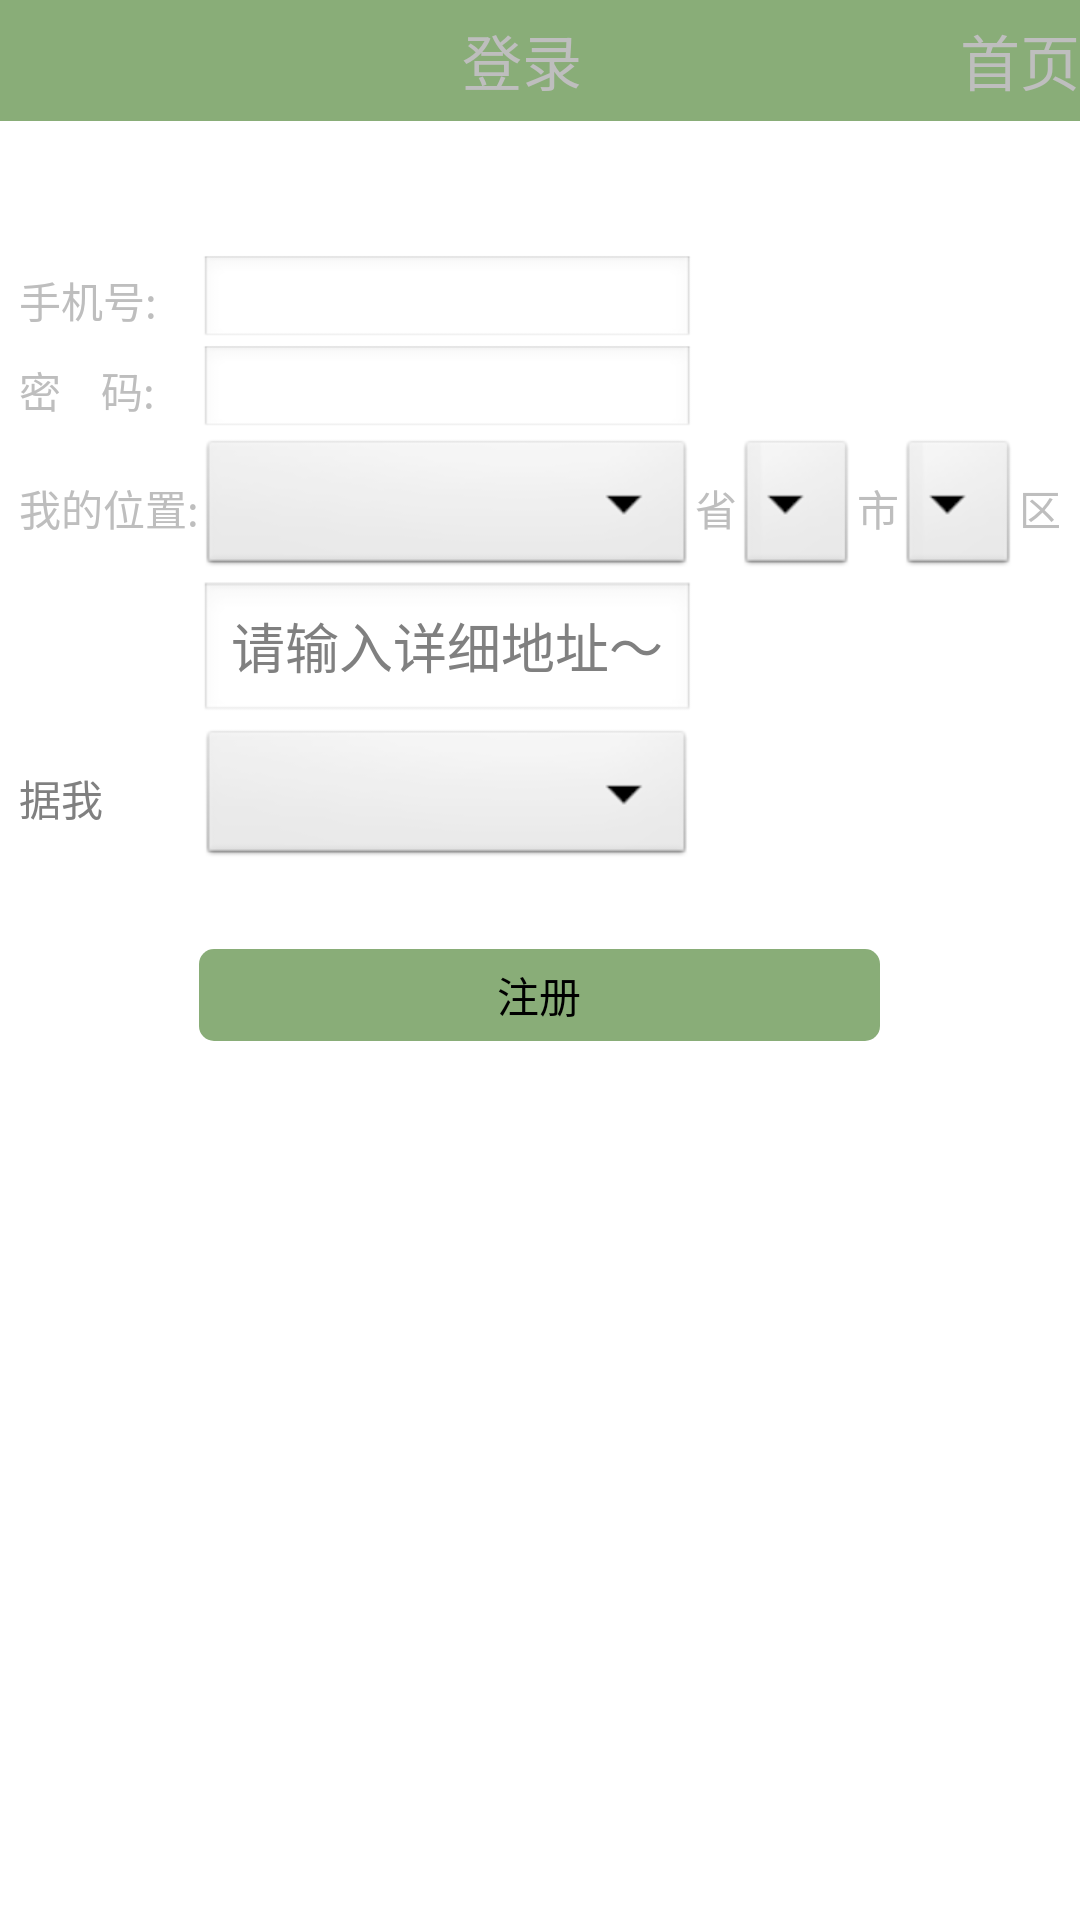

This screen was rendered from an Android layout file. Write that file and the resources it references.
<!-- AndroidManifest.xml: application theme android:Theme.Black.NoTitleBar -->
<!-- res/layout/zuce.xml -->
<?xml version="1.0" encoding="utf-8"?>
<LinearLayout xmlns:android="http://schemas.android.com/apk/res/android"
    android:layout_width="match_parent"
    android:layout_height="match_parent"
    android:background="#ffffff"
    android:orientation="vertical"
    android:weightSum="1">

    <LinearLayout
        android:layout_width="match_parent"
        android:layout_height="wrap_content"
        android:layout_weight="0.03"
        android:background="#89ad78"
        android:gravity="right"
        android:orientation="horizontal"
        android:weightSum="1">


        <TextView
            android:layout_width="wrap_content"
            android:layout_height="wrap_content"
            android:layout_gravity="center"
            android:layout_weight="0.45"
            android:text="登录"
            android:textSize="20dp" />

        <TextView
            android:layout_width="wrap_content"
            android:layout_height="wrap_content"
            android:layout_gravity="center"
            android:text="首页"
            android:textSize="20dp" />


    </LinearLayout>

    <LinearLayout
        android:layout_width="match_parent"
        android:layout_height="wrap_content"
        android:layout_weight="0.12"
        android:orientation="vertical"></LinearLayout>

    <LinearLayout
        android:layout_width="wrap_content"
        android:layout_height="wrap_content"
        android:layout_gravity="center"
        android:gravity="center"
        android:orientation="vertical">

        <TableLayout
            android:layout_width="wrap_content"
            android:layout_height="wrap_content">

            <TableRow>

                <TextView
                    android:id="@+id/textView"
                    android:layout_width="wrap_content"
                    android:layout_height="wrap_content"
                    android:layout_gravity="center_vertical"
                    android:text="手机号:" />

                <EditText
                    android:layout_width="150dp"
                    android:layout_height="30dp" />
            </TableRow>
            <TableRow>
                <TextView
                    android:id="@+id/textView1"
                    android:layout_width="wrap_content"
                    android:layout_height="wrap_content"
                    android:layout_gravity="center_vertical"
                    android:text="密    码:" />

                <EditText
                    android:layout_width="150dp"
                    android:layout_height="30dp" />
            </TableRow>
            <TableRow>
                <TextView
                    android:id="@+id/textView3"
                    android:layout_width="wrap_content"
                    android:layout_height="wrap_content"
                    android:layout_gravity="center_vertical"
                    android:text="我的位置:" />

                <Spinner
                    android:layout_width="40dp"
                    android:layout_height="wrap_content"></Spinner>
                <TextView
                    android:layout_width="wrap_content"
                    android:layout_height="wrap_content"
                    android:layout_gravity="center_vertical"
                    android:text="省" />
                <Spinner
                    android:layout_width="40dp"
                    android:layout_height="wrap_content"></Spinner>
                <TextView
                    android:layout_width="wrap_content"
                    android:layout_height="wrap_content"
                    android:layout_gravity="center_vertical"
                    android:text="市" />
                <Spinner
                    android:layout_width="40dp"
                    android:layout_height="wrap_content"></Spinner>
                <TextView
                    android:layout_width="wrap_content"
                    android:layout_height="wrap_content"
                    android:layout_gravity="center_vertical"
                    android:text="区" />
            </TableRow>

            <TableRow>

                <EditText android:layout_column="1"
                    android:hint="请输入详细地址～"/>
            </TableRow>

            <TableRow>

                <TextView
                    android:layout_gravity="center_vertical"
                    android:hint="据我" />

                <Spinner></Spinner>
            </TableRow>
        </TableLayout>
    </LinearLayout>

    <LinearLayout
        android:layout_width="match_parent"
        android:layout_height="wrap_content"
        android:layout_weight="0.07"
        android:orientation="vertical"></LinearLayout>

    <LinearLayout
        android:layout_width="wrap_content"
        android:layout_height="wrap_content"
        android:layout_gravity="center"
        android:orientation="vertical">

        <Button
            android:layout_width="227dp"
            android:layout_height="wrap_content"
            android:background="@drawable/shape_button"
            android:text="注册" />
    </LinearLayout>
</LinearLayout>
<!-- resources referenced by this layout -->
<resources>
  <!-- drawable shape_button (drawable) -->
  <?xml version="1.0" encoding="UTF-8"?>
  <shape
      xmlns:android="http://schemas.android.com/apk/res/android"
      android:shape="rectangle">
      
      <solid android:color="#89ad78" />
      
      
      <corners android:radius="5dip" />
      
      <padding
          android:left="10dp"
          android:top="5dp"
          android:right="10dp"
          android:bottom="5dp"
          />
  </shape>
</resources>
